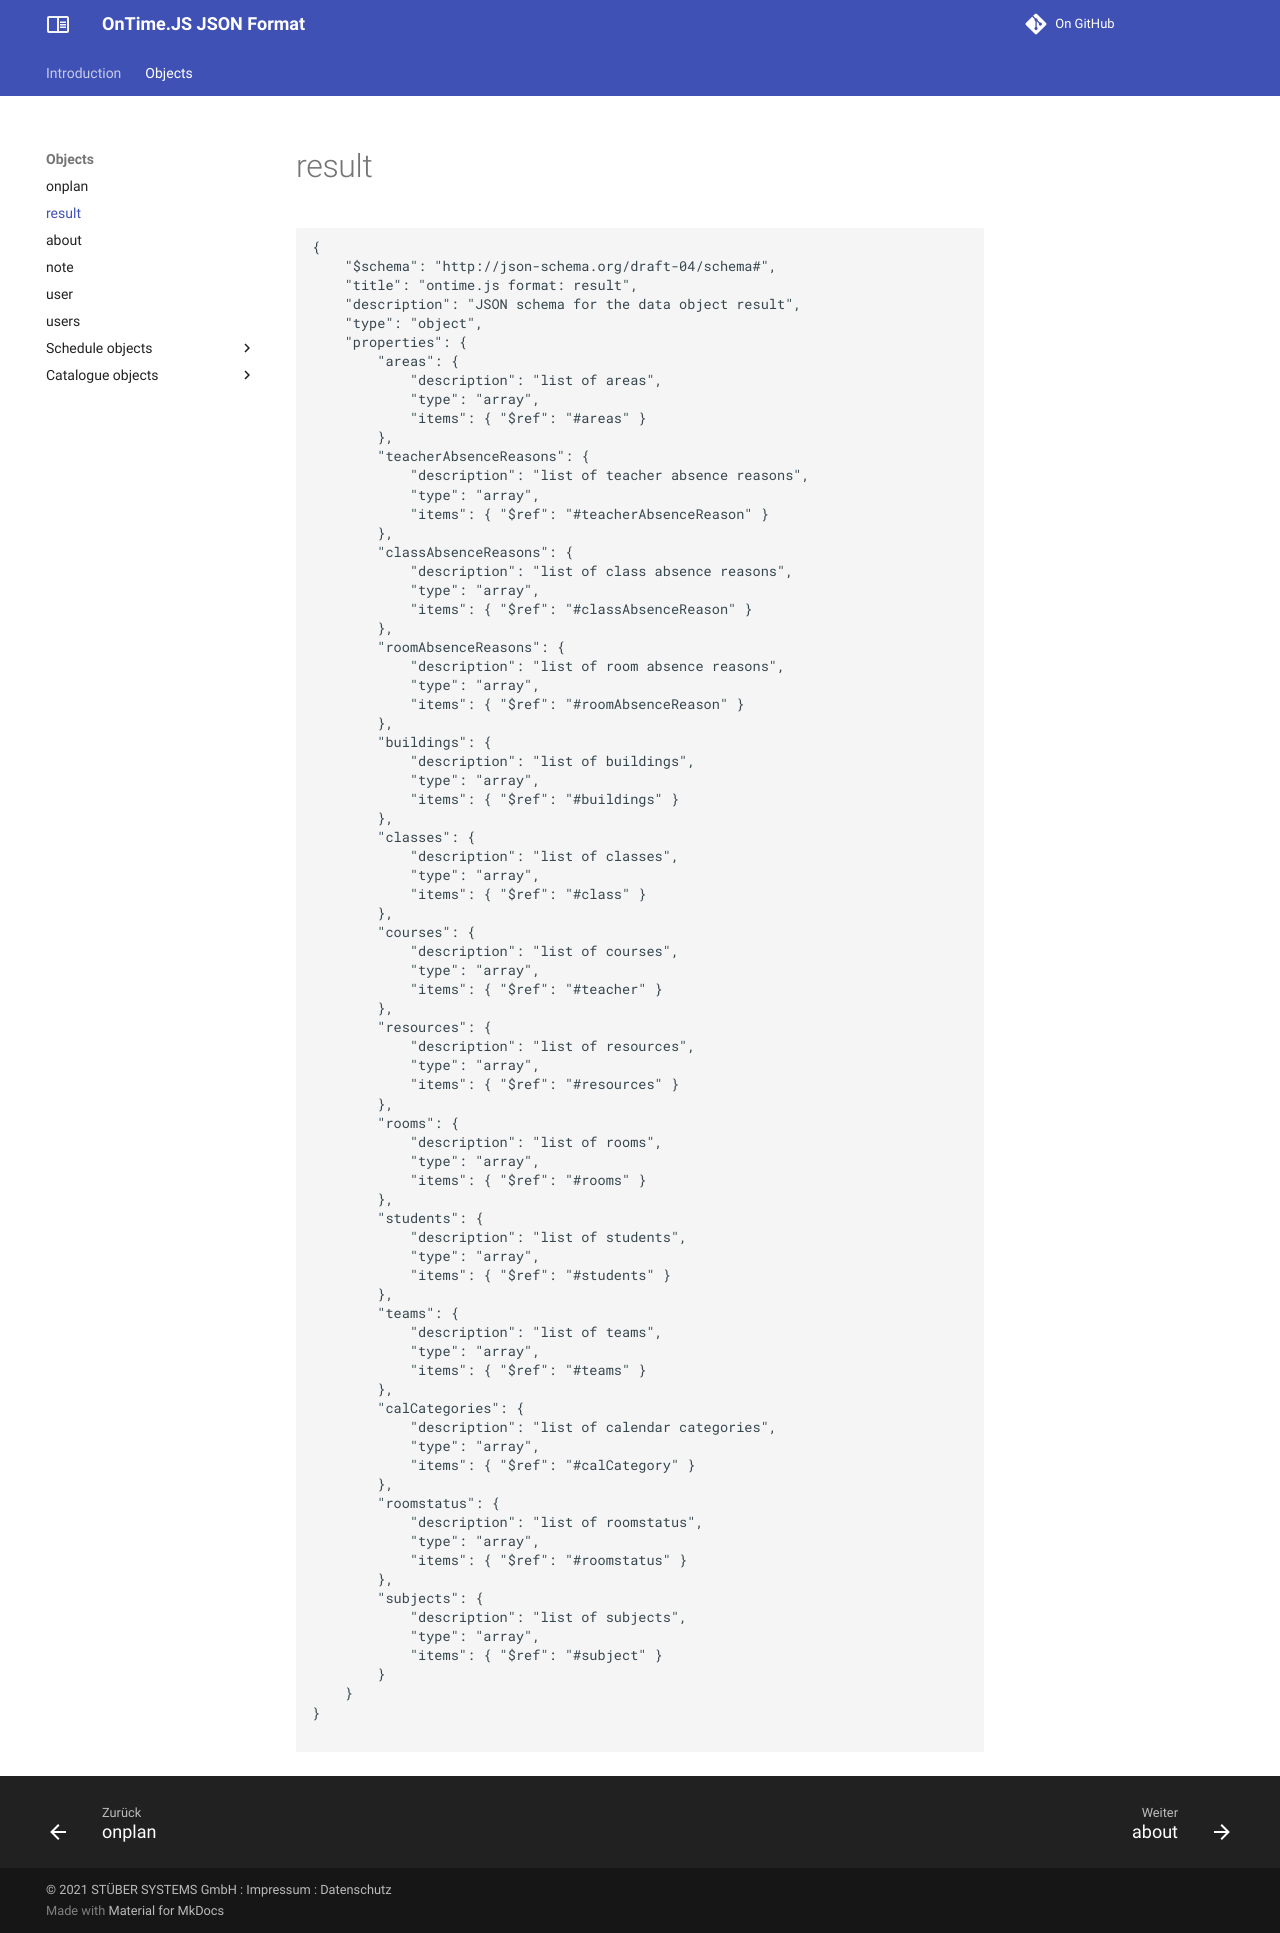

repository: stuebersystems/doc.ontimejs-json · page: objects/result/index.html · generator: mkdocs

# result


```
{
	"$schema": "http://json-schema.org/draft-04/schema#",
	"title": "ontime.js format: result",
	"description": "JSON schema for the data object result",
	"type": "object",
	"properties": {
		"areas": {
			"description": "list of areas",
			"type": "array",
			"items": { "$ref": "#areas" }
		},
		"teacherAbsenceReasons": {
			"description": "list of teacher absence reasons",
			"type": "array",
			"items": { "$ref": "#teacherAbsenceReason" }
		},
		"classAbsenceReasons": {
			"description": "list of class absence reasons",
			"type": "array",
			"items": { "$ref": "#classAbsenceReason" }
		},
		"roomAbsenceReasons": {
			"description": "list of room absence reasons",
			"type": "array",
			"items": { "$ref": "#roomAbsenceReason" }
		},
		"buildings": {
			"description": "list of buildings",
			"type": "array",
			"items": { "$ref": "#buildings" }
		},
		"classes": {
			"description": "list of classes",
			"type": "array",
			"items": { "$ref": "#class" }
		},
		"courses": {
			"description": "list of courses",
			"type": "array",
			"items": { "$ref": "#teacher" }
		},
		"resources": {
			"description": "list of resources",
			"type": "array",
			"items": { "$ref": "#resources" }
		},
		"rooms": {
			"description": "list of rooms",
			"type": "array",
			"items": { "$ref": "#rooms" }
		},
		"students": {
			"description": "list of students",
			"type": "array",
			"items": { "$ref": "#students" }
		},
		"teams": {
			"description": "list of teams",
			"type": "array",
			"items": { "$ref": "#teams" }
		},
		"calCategories": {
			"description": "list of calendar categories",
			"type": "array",
			"items": { "$ref": "#calCategory" }
		},
		"roomstatus": {
			"description": "list of roomstatus",
			"type": "array",
			"items": { "$ref": "#roomstatus" }
		},
		"subjects": {
			"description": "list of subjects",
			"type": "array",
			"items": { "$ref": "#subject" }
		}
	}
}

```
